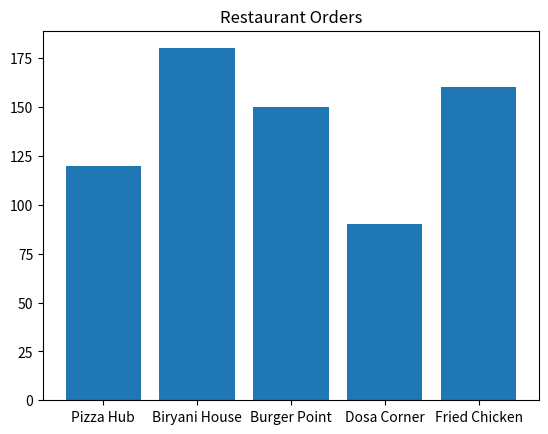

Recreate this plot in Python.
import pandas as pd  
import matplotlib.pyplot as plt  

food_data = {
    "Restaurant": [
        "Pizza Hub",
        "Biryani House",
        "Burger Point",
        "Dosa Corner",
        "Fried Chicken"
    ],
    "Orders": [120, 180, 150, 90, 160]
}

food_df = pd.DataFrame(food_data)

plt.bar(
	food_df["Restaurant"],
	food_df["Orders"],
	)

plt.title("Restaurant Orders")

plt.show()
